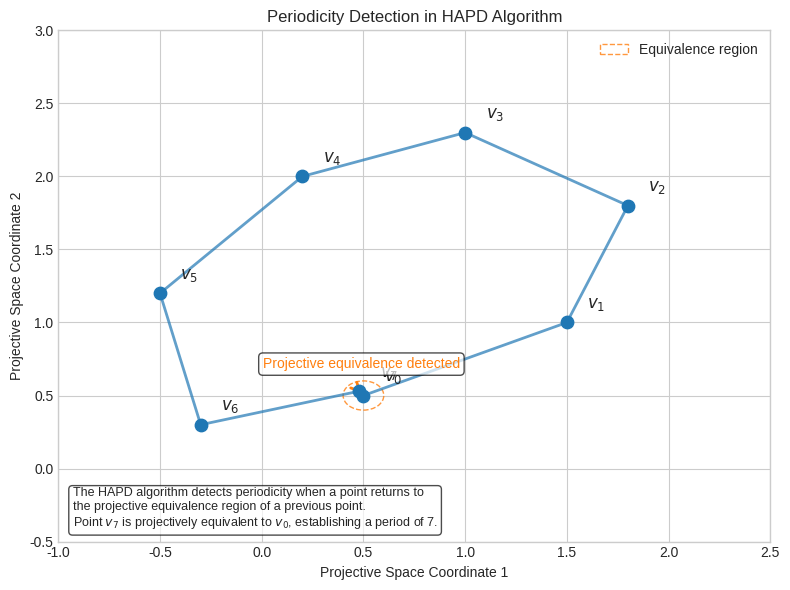

Source code (Python):
import numpy as np
import matplotlib.pyplot as plt
from matplotlib.patches import Circle, FancyArrowPatch

# Set up figure with clean style
plt.style.use("seaborn-v0_8-whitegrid")
fig, ax = plt.subplots(figsize=(8, 6))

# Define a single example trajectory
# These are simplified points that form a trajectory with periodicity
points = [
    (0.5, 0.5),  # v0
    (1.5, 1.0),  # v1
    (1.8, 1.8),  # v2
    (1.0, 2.3),  # v3
    (0.2, 2.0),  # v4
    (-0.5, 1.2),  # v5
    (-0.3, 0.3),  # v6
    (0.48, 0.53),  # v7 (≈ v0, showing periodicity)
]

# Extract x and y coordinates
x_coords, y_coords = zip(*points)

# Plot trajectory
ax.plot(x_coords, y_coords, "-", color="#1f77b4", linewidth=2, alpha=0.7)

# Plot points
for i, (x, y) in enumerate(points):
    ax.scatter(x, y, color="#1f77b4", s=80, zorder=10)
    ax.text(x + 0.1, y + 0.1, f"$v_{i}$", fontsize=12)

# Highlight the periodicity detection
tolerance_radius = 0.1
ax.add_patch(
    Circle(
        points[0],
        tolerance_radius,
        fill=False,
        linestyle="--",
        color="#ff7f0e",
        alpha=0.8,
        label="Equivalence region",
    )
)

# Add an arrow connecting the last point to the first
arrow = FancyArrowPatch(
    points[-1],
    points[0],
    arrowstyle="->",
    color="#ff7f0e",
    linewidth=2,
    mutation_scale=15,
)
ax.add_patch(arrow)

# Add text annotation about equivalence
ax.text(
    (points[-1][0] + points[0][0]) / 2,
    (points[-1][1] + points[0][1]) / 2 + 0.2,
    "Projective equivalence detected",
    color="#ff7f0e",
    fontsize=10,
    ha="center",
    va="center",
    bbox=dict(facecolor="white", alpha=0.7, boxstyle="round"),
)

# Set labels and title
ax.set_xlabel("Projective Space Coordinate 1")
ax.set_ylabel("Projective Space Coordinate 2")
ax.set_title("Periodicity Detection in HAPD Algorithm")

# Add explanatory text
ax.text(
    0.02,
    0.02,
    "The HAPD algorithm detects periodicity when a point returns to\n"
    "the projective equivalence region of a previous point.\n"
    "Point $v_7$ is projectively equivalent to $v_0$, establishing a period of 7.",
    transform=ax.transAxes,
    fontsize=9,
    verticalalignment="bottom",
    bbox=dict(boxstyle="round", facecolor="white", alpha=0.7),
)

# Set axis limits
ax.set_xlim([-1, 2.5])
ax.set_ylim([-0.5, 3])

# Add a legend
ax.legend(loc="upper right")

# Save the figure
plt.tight_layout()
plt.savefig("periodicity_detection.pdf", dpi=300, bbox_inches="tight")
plt.savefig("periodicity_detection.png", dpi=300, bbox_inches="tight")
plt.close()

print("Generated periodicity_detection visualization.")
